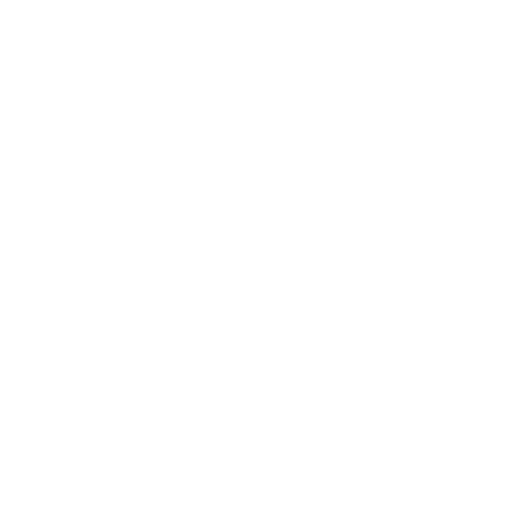
t = 0.00 s
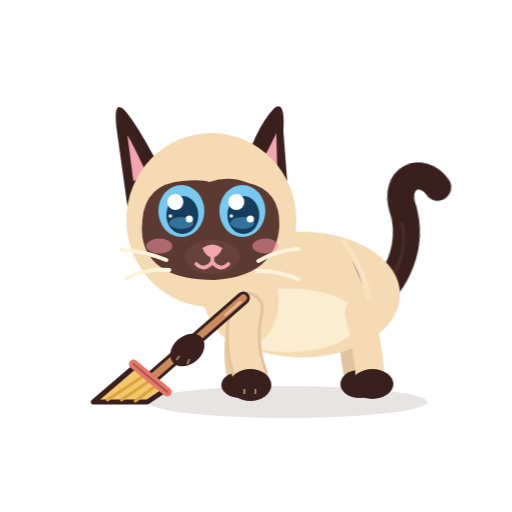
t = 0.35 s
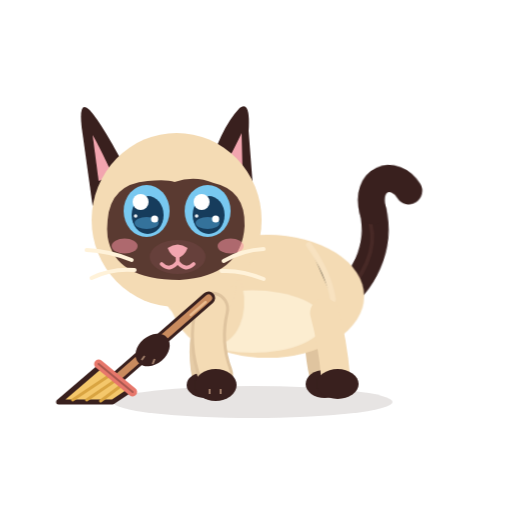
t = 0.64 s
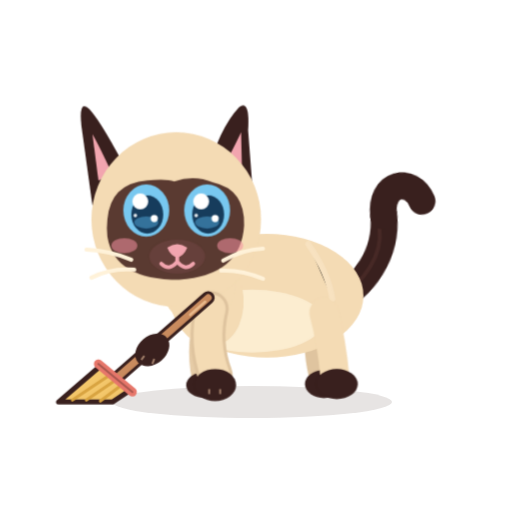
t = 0.96 s
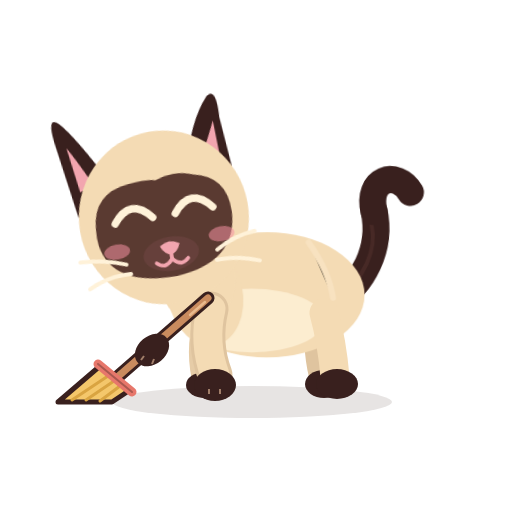
t = 1.28 s
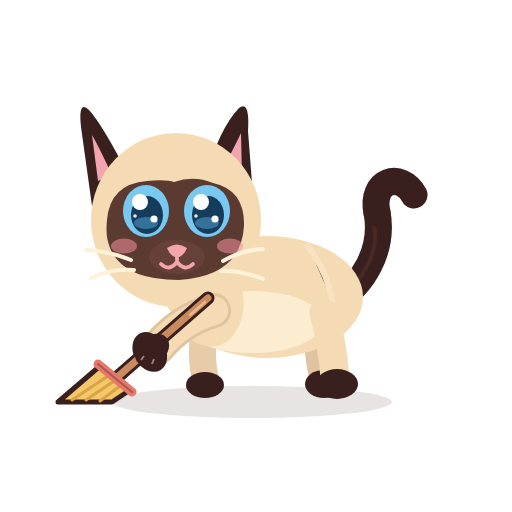
t = 1.60 s

The animated SVG that drew these frames (rendered in a browser with its animation timeline set to each time). Animation: 10 CSS @keyframes rules; one cycle of 1.60 s.

<?xml version="1.0" encoding="UTF-8"?>
<svg xmlns="http://www.w3.org/2000/svg" viewBox="0 0 512 512" width="512" height="512" role="img" aria-label="Azami revient">
<title>Azami revient</title><desc>Azami revient en trottinant, l’air de rien.</desc>
<style><![CDATA[
*{animation-fill-mode:both}
#character{transform-box:view-box;transform-origin:255px 402px}#core{transform-box:view-box;transform-origin:268px 330px}#neck{transform-box:view-box;transform-origin:196px 300px}#head{transform-box:view-box;transform-origin:178px 290px}#ear-left{transform-box:view-box;transform-origin:112px 170px}#ear-right{transform-box:view-box;transform-origin:231px 170px}#tail{transform-box:view-box;transform-origin:339px 296px}#tail-tip{transform-box:view-box;transform-origin:377px 214px}#eye-l{transform-box:view-box;transform-origin:146px 211px}#eye-r{transform-box:view-box;transform-origin:207px 211px}#pupils-l{transform-box:view-box;transform-origin:146px 211px}#pupils-r{transform-box:view-box;transform-origin:207px 211px}#mouth-open{transform-box:view-box;transform-origin:177px 262px}#blush{transform-box:view-box;transform-origin:177px 245px}#whiskers{transform-box:view-box;transform-origin:177px 262px}#front-near{transform-box:view-box;transform-origin:211px 312px}#front-far{transform-box:view-box;transform-origin:210px 312px}#back-near{transform-box:view-box;transform-origin:324px 316px}#back-far{transform-box:view-box;transform-origin:320px 316px}#Hbroom{transform-box:view-box;transform-origin:211px 312px}#Hgrip{transform-box:view-box;transform-origin:211px 312px}#Xpuff0{transform-box:view-box;transform-origin:70px 392px}#Xpuff1{transform-box:view-box;transform-origin:70px 392px}#Xpuff2{transform-box:view-box;transform-origin:70px 392px}#Xpuff3{transform-box:view-box;transform-origin:70px 392px}#Xnose{transform-box:view-box;transform-origin:0px 0px}#Xclean{transform-box:view-box;transform-origin:74px 388px}#Xclean2{transform-box:view-box;transform-origin:104px 392px}
#Xatch{opacity:0}#Xclean{opacity:0}#Xclean2{opacity:0}#Xnose{opacity:0}#Xpuff0{opacity:0}#Xpuff1{opacity:0}#Xpuff2{opacity:0}#Xpuff3{opacity:0}#eyes-blink{opacity:0}#eyes-happy{opacity:0}#mouth-open{opacity:0}#front-near{transform:translate(0px,0px) rotate(60deg) scale(1,1)}
#character{animation:k-character 1.6s 1}
@keyframes k-character{0.0%{transform:translate(420px,0px) rotate(0deg) scale(1,1);opacity:0;animation-timing-function:linear}3.125%{transform:translate(400px,0px) rotate(0deg) scale(1,1);opacity:1;animation-timing-function:cubic-bezier(.2,.8,.3,1)}43.75%{transform:translate(0px,0px) rotate(0deg) scale(1,1);opacity:1;animation-timing-function:cubic-bezier(.34,1.56,.64,1)}51.25%{transform:translate(0px,0px) rotate(0deg) scale(1.05,0.93);opacity:1;animation-timing-function:cubic-bezier(.34,1.56,.64,1)}62.5%{transform:translate(0px,0px) rotate(0deg) scale(1,1);opacity:1;animation-timing-function:linear}100.0%{transform:translate(0px,0px) rotate(0deg) scale(1,1);opacity:1;animation-timing-function:linear}}
#ground-shadow{animation:k-ground-shadow 1.6s 1}
@keyframes k-ground-shadow{0.0%{transform:translate(420px,0px) rotate(0deg) scale(1,1);opacity:0;animation-timing-function:linear}3.125%{transform:translate(400px,0px) rotate(0deg) scale(1,1);opacity:1;animation-timing-function:cubic-bezier(.2,.8,.3,1)}43.75%{transform:translate(0px,0px) rotate(0deg) scale(1,1);opacity:1;animation-timing-function:cubic-bezier(.34,1.56,.64,1)}100.0%{transform:translate(0px,0px) rotate(0deg) scale(1,1);opacity:1;animation-timing-function:linear}}
#head{animation:k-head 1.6s 1}
@keyframes k-head{0.0%{transform:translate(0px,0px) rotate(0deg) scale(1,1);opacity:1;animation-timing-function:linear}62.5%{transform:translate(0px,0px) rotate(0deg) scale(1,1);opacity:1;animation-timing-function:cubic-bezier(.34,1.56,.64,1)}75.0%{transform:translate(0px,-4px) rotate(-10deg) scale(1,1);opacity:1;animation-timing-function:linear}93.75%{transform:translate(0px,-4px) rotate(-10deg) scale(1,1);opacity:1;animation-timing-function:cubic-bezier(.5,0,.75,0)}109.375%{transform:translate(0px,0px) rotate(0deg) scale(1,1);opacity:1;animation-timing-function:linear}}
#eye-l{animation:k-eye-l 1.6s 1}
@keyframes k-eye-l{0.0%{transform:translate(0px,0px) rotate(0deg) scale(1,1);opacity:1;animation-timing-function:linear}63.125%{transform:translate(0px,0px) rotate(0deg) scale(1,1);opacity:1;animation-timing-function:cubic-bezier(.5,0,.75,0)}65.625%{transform:translate(0px,0px) rotate(0deg) scale(1.03,0.3);opacity:1;animation-timing-function:steps(1,end)}66.875%{transform:translate(0px,0px) rotate(0deg) scale(1.03,0.1);opacity:0;animation-timing-function:linear}93.75%{transform:translate(0px,0px) rotate(0deg) scale(1.03,0.1);opacity:0;animation-timing-function:steps(1,end)}95.0%{transform:translate(0px,0px) rotate(0deg) scale(1.04,0.4);opacity:1;animation-timing-function:cubic-bezier(.34,1.56,.64,1)}102.5%{transform:translate(0px,0px) rotate(0deg) scale(1,1);opacity:1;animation-timing-function:linear}}
#eye-r{animation:k-eye-r 1.6s 1}
@keyframes k-eye-r{0.0%{transform:translate(0px,0px) rotate(0deg) scale(1,1);opacity:1;animation-timing-function:linear}63.125%{transform:translate(0px,0px) rotate(0deg) scale(1,1);opacity:1;animation-timing-function:cubic-bezier(.5,0,.75,0)}65.625%{transform:translate(0px,0px) rotate(0deg) scale(1.03,0.3);opacity:1;animation-timing-function:steps(1,end)}66.875%{transform:translate(0px,0px) rotate(0deg) scale(1.03,0.1);opacity:0;animation-timing-function:linear}93.75%{transform:translate(0px,0px) rotate(0deg) scale(1.03,0.1);opacity:0;animation-timing-function:steps(1,end)}95.0%{transform:translate(0px,0px) rotate(0deg) scale(1.04,0.4);opacity:1;animation-timing-function:cubic-bezier(.34,1.56,.64,1)}102.5%{transform:translate(0px,0px) rotate(0deg) scale(1,1);opacity:1;animation-timing-function:linear}}
#eyes-happy{animation:k-eyes-happy 1.6s 1}
@keyframes k-eyes-happy{0.0%{transform:translate(0px,0px) rotate(0deg) scale(1,1);opacity:0;animation-timing-function:linear}65.625%{transform:translate(0px,0px) rotate(0deg) scale(1,1);opacity:0;animation-timing-function:steps(1,end)}66.875%{transform:translate(0px,0px) rotate(0deg) scale(1,1);opacity:1;animation-timing-function:steps(1,end)}95.0%{transform:translate(0px,0px) rotate(0deg) scale(1,1);opacity:0;animation-timing-function:steps(1,end)}100.0%{transform:translate(0px,0px) rotate(0deg) scale(1,1);opacity:0;animation-timing-function:linear}}
#front-near{animation:k-front-near 1.6s 1}
@keyframes k-front-near{0.0%{transform:translate(0px,0px) rotate(0deg) scale(1,1);opacity:1;animation-timing-function:linear}100.0%{transform:translate(0px,0px) rotate(0deg) scale(1,1);opacity:1;animation-timing-function:linear}}
#core{animation:c-core 0.8s 2}
@keyframes c-core{0.0%{transform:translate(0px,0px) rotate(0deg) scale(1,1);opacity:1;animation-timing-function:cubic-bezier(.45,0,.55,1)}47.0%{transform:translate(0px,-1.5px) rotate(0deg) scale(1.018,1.03);opacity:1;animation-timing-function:cubic-bezier(.45,0,.55,1)}100.0%{transform:translate(0px,0px) rotate(0deg) scale(1,1);opacity:1;animation-timing-function:cubic-bezier(.45,0,.55,1)}}
#neck{animation:c-neck 0.8s 2}
@keyframes c-neck{0.0%{transform:translate(0px,0px) rotate(0deg) scale(1,1);opacity:1;animation-timing-function:cubic-bezier(.45,0,.55,1)}47.0%{transform:translate(0px,-1.8px) rotate(0deg) scale(1,1);opacity:1;animation-timing-function:cubic-bezier(.45,0,.55,1)}100.0%{transform:translate(0px,0px) rotate(0deg) scale(1,1);opacity:1;animation-timing-function:cubic-bezier(.45,0,.55,1)}}
#tail{animation:c-tail 1.6s 1}
@keyframes c-tail{0.0%{transform:translate(0px,0px) rotate(0deg) scale(1,1);opacity:1;animation-timing-function:cubic-bezier(.45,0,.55,1)}28.0%{transform:translate(0px,0px) rotate(-7deg) scale(1,1);opacity:1;animation-timing-function:cubic-bezier(.45,0,.55,1)}58.0%{transform:translate(0px,0px) rotate(5deg) scale(1,1);opacity:1;animation-timing-function:cubic-bezier(.45,0,.55,1)}80.0%{transform:translate(0px,0px) rotate(-2deg) scale(1,1);opacity:1;animation-timing-function:cubic-bezier(.45,0,.55,1)}100.0%{transform:translate(0px,0px) rotate(0deg) scale(1,1);opacity:1;animation-timing-function:cubic-bezier(.45,0,.55,1)}}
@media(prefers-reduced-motion:reduce){*{animation:none!important}}
]]></style>


<g id="ground-shadow"><ellipse cx="252" cy="402" rx="140" ry="16" fill="#39201E" opacity=".12"/></g>
<g id="character">
  <g id="tail">
    <path d="M334 302 C363 286 384 250 377 212" stroke="#39201E" stroke-width="27" stroke-linecap="round" fill="none"/>
    <path d="M336 302 C365 279 379 251 374 226" stroke="#6B403A" stroke-width="4" stroke-linecap="round" fill="none" opacity=".28"/>
    <g id="tail-tip"><path d="M377 213 C370 180 401 171 414 195" stroke="#39201E" stroke-width="27" stroke-linecap="round" fill="none"/></g>
  </g>
  <g id="back-far"><path d="M320 313 Q314 343 322 376" stroke="#DFC49F" stroke-width="26" fill="none" stroke-linecap="round"/><ellipse cx="324" cy="384" rx="19" ry="14" fill="#39201E"/></g>
  <g id="front-far"><path d="M210 309 Q198 344 205 377" stroke="#E6CCA7" stroke-width="27" fill="none" stroke-linecap="round"/><ellipse cx="205" cy="385" rx="19" ry="13" fill="#39201E"/></g>
  <g id="core">
    <ellipse cx="267" cy="297" rx="96" ry="61" fill="#F4DBB4"/>
    <ellipse cx="252" cy="322" rx="71" ry="31" fill="#FFF2D9" opacity=".78"/>
    <ellipse cx="206" cy="296" rx="37" ry="51" transform="rotate(-12 206 296)" fill="#F4DBB4"/>
    <path d="M308 246 Q328 274 332 300" stroke="#F9E4C3" stroke-width="6" opacity=".8" stroke-linecap="round"/>
  </g>
  <g id="back-near"><path d="M324 313 Q332 342 335 377" stroke="#F4DBB4" stroke-width="29" fill="none" stroke-linecap="round"/><ellipse cx="337" cy="384" rx="21" ry="15" fill="#39201E"/></g>
  <g id="neck"><ellipse cx="196" cy="276" rx="39" ry="51" transform="rotate(-10 196 276)" fill="#F4DBB4"/></g>
  <g id="head">
    <g id="ear-left"><path d="M130 178 Q102 124 89 110 Q78 99 81 127 L92 206Z" fill="#39201E"/><path d="M112 175 Q98 145 92 135 L98 181Z" fill="#F2A5AF"/></g>
    <g id="ear-right"><path d="M206 177 Q219 129 239 108 Q250 100 248 131 L253 196Z" fill="#39201E"/><path d="M220 174 Q235 146 241 133 L242 176Z" fill="#F2A5AF"/></g>
    <ellipse cx="176" cy="220" rx="85" ry="87" fill="#F4DBB4"/>
    <path d="M107 220 Q110 184 147 181 Q166 179 174 182 Q194 175 213 183 Q245 190 244 226 Q241 276 179 280 Q114 280 107 237 Q106 229 107 220Z" fill="#5A3A31"/>
    <g id="blush"><ellipse cx="124" cy="246" rx="13" ry="7.5" fill="#F48FA0" opacity=".55"/><ellipse cx="230" cy="246" rx="13" ry="7.5" fill="#F48FA0" opacity=".55"/></g>
    <g id="eye-l"><g transform="translate(146 211)"><g id="pupils-l"><ellipse rx="23" ry="26" fill="#78C8F0"/><ellipse cx="1" cy="4" rx="16" ry="19" fill="#163C5C"/>
      <ellipse cx="0" cy="12" rx="12" ry="6" fill="#4E9FCF" opacity=".55"/><circle cx="-6" cy="-9" r="8" fill="#FFFFFF"/><circle cx="8" cy="8" r="3.6" fill="#FFFFFF"/><circle cx="-11" cy="5" r="1.8" fill="#FFFFFF" opacity=".9"/></g></g></g>
    <g id="eye-r"><g transform="translate(207 211)"><g id="pupils-r"><ellipse rx="23" ry="26" fill="#78C8F0"/><ellipse cx="1" cy="4" rx="16" ry="19" fill="#163C5C"/>
      <ellipse cx="0" cy="12" rx="12" ry="6" fill="#4E9FCF" opacity=".55"/><circle cx="-6" cy="-9" r="8" fill="#FFFFFF"/><circle cx="8" cy="8" r="3.6" fill="#FFFFFF"/><circle cx="-11" cy="5" r="1.8" fill="#FFFFFF" opacity=".9"/></g></g></g>
    <g id="eyes-blink"><path d="M126 213 Q146 219 166 213 M187 213 Q207 219 228 213" stroke="#FFF2D9" stroke-width="7" stroke-linecap="round" fill="none"/></g>
    <g id="eyes-happy"><path d="M127 218 Q146 194 165 218 M188 218 Q207 194 226 218" stroke="#FFF2D9" stroke-width="7.5" stroke-linecap="round" fill="none"/></g>
    <ellipse cx="177" cy="257" rx="28" ry="17" fill="#66403B"/>
    <path d="M167 248 Q177 241 187 248 Q184 256 177 258 Q170 256 167 248Z" fill="#F2A5AF"/>
    <g id="mouth-smile" stroke="#F2A5AF" stroke-width="3.8" stroke-linecap="round" fill="none"><path d="M177 257 V262 M177 262 Q169 272 161 264 M177 262 Q185 272 193 264"/></g>
    <g id="mouth-open"><ellipse cx="177" cy="268" rx="11" ry="13" fill="#8F4357"/><path d="M170 274 Q177 266 184 274 Q177 281 170 274Z" fill="#F6A2B0"/></g>
    <g id="whiskers" stroke="#FFF2D9" stroke-width="4" stroke-linecap="round" fill="none"><path d="M131 260 Q109 251 86 250 M134 270 Q111 268 91 278 M223 261 Q242 250 263 249 M221 271 Q241 270 263 279"/></g>
    
  </g>
  <g id="front-near"><path d="M211 309 Q203 343 215 375" stroke="#DFC49F" stroke-width="35" fill="none" stroke-linecap="round"/><path d="M211 309 Q203 343 215 375" stroke="#F4DBB4" stroke-width="29" fill="none" stroke-linecap="round"/><ellipse cx="215" cy="385" rx="21" ry="16" fill="#39201E"/><path d="M209 389 L209 394 M220 389 L220 394" stroke="#F2C8A5" stroke-width="2" opacity=".56"/></g>
  <g id="Hbroom">
      <path d="M208 298 L114 380" stroke="#39201E" stroke-width="13" stroke-linecap="round"/><path d="M208 298 L114 380" stroke="#C98B5E" stroke-width="7" stroke-linecap="round"/>
      <path d="M205 302 L190 315" stroke="#E9B98C" stroke-width="2.5" stroke-linecap="round"/>
      <path d="M100 366 L130 390 L112 402 L58 402 Z" fill="#F4C76B" stroke="#39201E" stroke-width="5" stroke-linejoin="round"/>
      <path d="M108 376 L72 400 M114 381 L86 400 M120 386 L100 401" stroke="#D9A441" stroke-width="3" stroke-linecap="round"/>
      <path d="M98 364 L132 392" stroke="#E7776B" stroke-width="9" stroke-linecap="round"/><path d="M98 364 L132 392" stroke="#39201E" stroke-width="2" stroke-linecap="round" opacity=".35"/>
</g>
      <g id="Hgrip"><ellipse cx="152" cy="350" rx="19" ry="14" transform="rotate(-40 152 350)" fill="#39201E"/><path d="M144 356 L141 360 M154 359 L152 364" stroke="#F2C8A5" stroke-width="2" opacity=".56"/></g>
</g>

<g id="Xpuff0"><circle cx="70" cy="392" r="9" fill="#E9DCC6"/><circle cx="60" cy="396" r="6.5" fill="#E9DCC6"/><circle cx="79" cy="395" r="6" fill="#E9DCC6"/></g><g id="Xpuff1"><circle cx="70" cy="392" r="9" fill="#E9DCC6"/><circle cx="60" cy="396" r="6.5" fill="#E9DCC6"/><circle cx="79" cy="395" r="6" fill="#E9DCC6"/></g><g id="Xpuff2"><circle cx="70" cy="392" r="9" fill="#E9DCC6"/><circle cx="60" cy="396" r="6.5" fill="#E9DCC6"/><circle cx="79" cy="395" r="6" fill="#E9DCC6"/></g><g id="Xpuff3"><circle cx="70" cy="392" r="9" fill="#E9DCC6"/><circle cx="60" cy="396" r="6.5" fill="#E9DCC6"/><circle cx="79" cy="395" r="6" fill="#E9DCC6"/></g><g id="Xnosewrap" transform="translate(80 382)"><g id="Xnose"><circle cx="0" cy="0" r="7" fill="#E9DCC6"/><circle cx="-6" cy="3" r="4.5" fill="#E9DCC6"/><circle cx="6" cy="2" r="4" fill="#E9DCC6"/></g></g><g id="Xatch"><path d="M108 236 L88 226 M104 252 L80 254 M108 268 L88 280" stroke="#FFF2D9" stroke-width="5" stroke-linecap="round"/></g><g id="Xclean"><path transform="translate(74 388) scale(0.9)" d="M0 -14 Q2.6 -2.6 14 0 Q2.6 2.6 0 14 Q-2.6 2.6 -14 0 Q-2.6 -2.6 0 -14Z" fill="#F9C849" stroke="#39201E" stroke-width="2.5"/></g><g id="Xclean2"><path transform="translate(104 392) scale(0.6)" d="M0 -14 Q2.6 -2.6 14 0 Q2.6 2.6 0 14 Q-2.6 2.6 -14 0 Q-2.6 -2.6 0 -14Z" fill="#F9C849" stroke="#39201E" stroke-width="2.5"/></g>
</svg>
